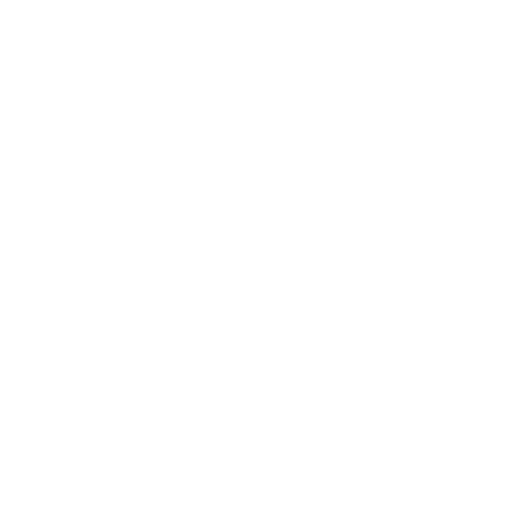
t = 0.00 s
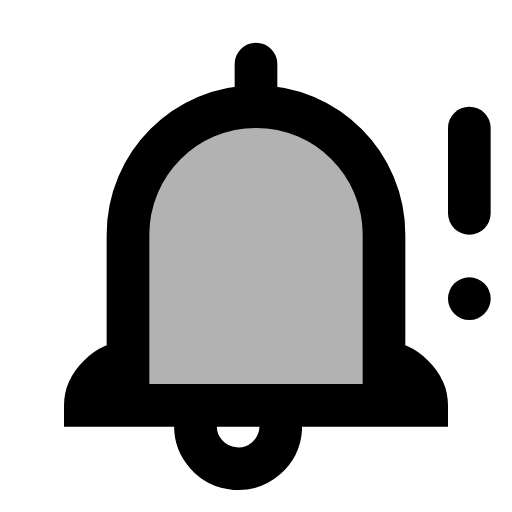
t = 1.40 s
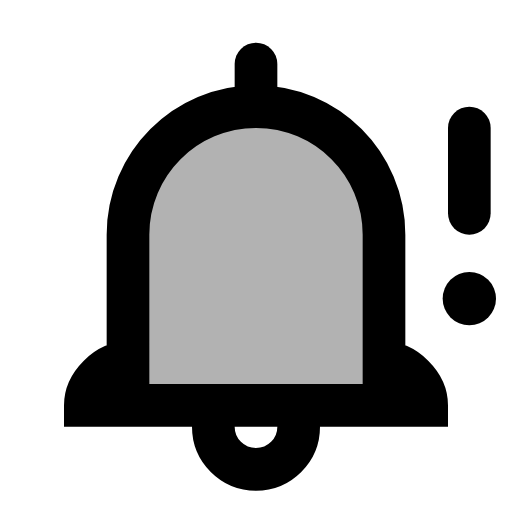
t = 2.83 s
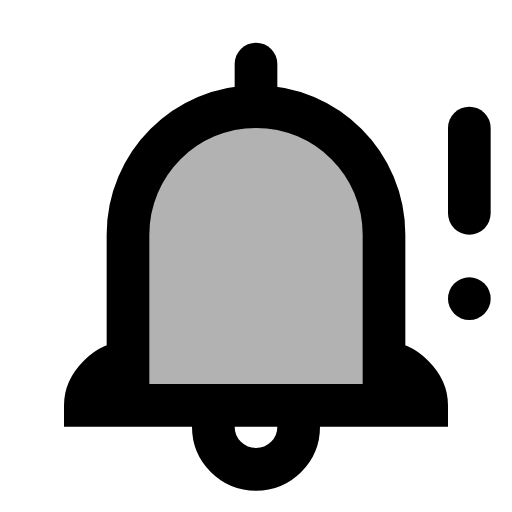
t = 4.18 s
t = 4.48 s: frame unchanged from t = 4.18 s, image omitted
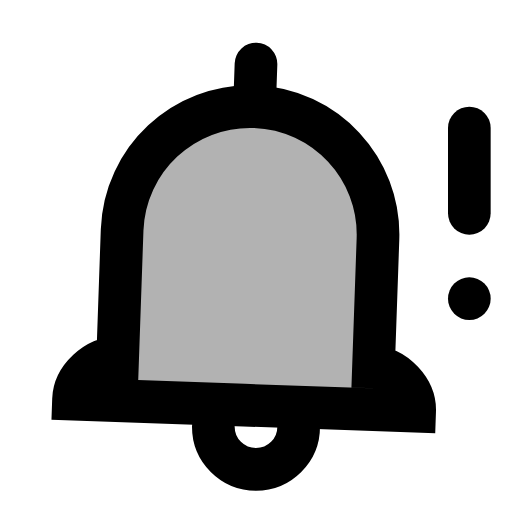
t = 7.00 s

The animated SVG that drew these frames (rendered in a browser with its animation timeline set to each time). Animation: 11 SMIL elements (animate=8,animateTransform=2,set=1); one cycle of 7.00 s, repeats indefinitely.

<svg xmlns="http://www.w3.org/2000/svg" width="24" height="24" viewBox="0 0 24 24">
    <g fill="none" stroke="currentColor" stroke-width="2" stroke-linecap="round">
        <g>
            <path d="M12 3V5" stroke-dasharray="4" stroke-dashoffset="4">
                <animate attributeName="stroke-dashoffset" values="4;0" dur="0.2s" fill="freeze"/>
            </path>
            <path
                d="M12 5C8.68629 5 6 7.68629 6 11L6 17C5 17 4 18 4 19H12M12 5C15.3137 5 18 7.68629 18 11L18 17C19 17 20 18 20 19H12"
                fill="currentColor" fill-opacity="0" stroke-dasharray="28" stroke-dashoffset="28">
                <animate attributeName="stroke-dashoffset" values="28;0" begin="0.2s" dur="0.4s" fill="freeze"/>
                <animate attributeName="fill-opacity" values="0;0.3" begin="0.8s" dur="0.15s" fill="freeze"/>
            </path>
            <animateTransform attributeName="transform" type="rotate" values="0 12 3;3 12 3;-3 12 3;0 12 3;0 12 3"
                              keyTimes="0;0.05;0.15;0.2;1" begin="0.8s" dur="6s" repeatCount="indefinite"/>
        </g>
        <path d="M10 20C10 21.1046 10.8954 22 12 22C13.1046 22 14 21.1046 14 20" stroke-dasharray="8"
              stroke-dashoffset="8">
            <animate attributeName="stroke-dashoffset" values="8;0" begin="0.6s" dur="0.2s" fill="freeze"/>
            <animateTransform attributeName="transform" type="rotate" values="0 12 8;6 12 8;-6 12 8;0 12 8;0 12 8"
                              keyTimes="0;0.05;0.15;0.2;1" begin="1s" dur="6s" repeatCount="indefinite"/>
        </path>
        <path d="M22 6v4" stroke-dasharray="8" stroke-dashoffset="8" opacity="0">
            <set attributeName="opacity" to="1" begin="1s"/>
            <animate attributeName="stroke-dashoffset" values="8;0" begin="1s" dur="0.2s" fill="freeze"/>
            <animate attributeName="stroke-width" values="2;3;3;2;2" keyTimes="0;0.1;0.2;0.3;1" begin="1.7s" dur="3s"
                     repeatCount="indefinite"/>
        </path>
    </g>
    <circle cx="22" cy="14" r="1" fill="currentColor" fill-opacity="0">
        <animate attributeName="fill-opacity" values="0;1" begin="1s" dur="0.4s" fill="freeze"/>
        <animate attributeName="r" values="1;2;2;1;1" keyTimes="0;0.1;0.2;0.3;1" begin="2s" dur="3s"
                 repeatCount="indefinite"/>
    </circle>
</svg>
